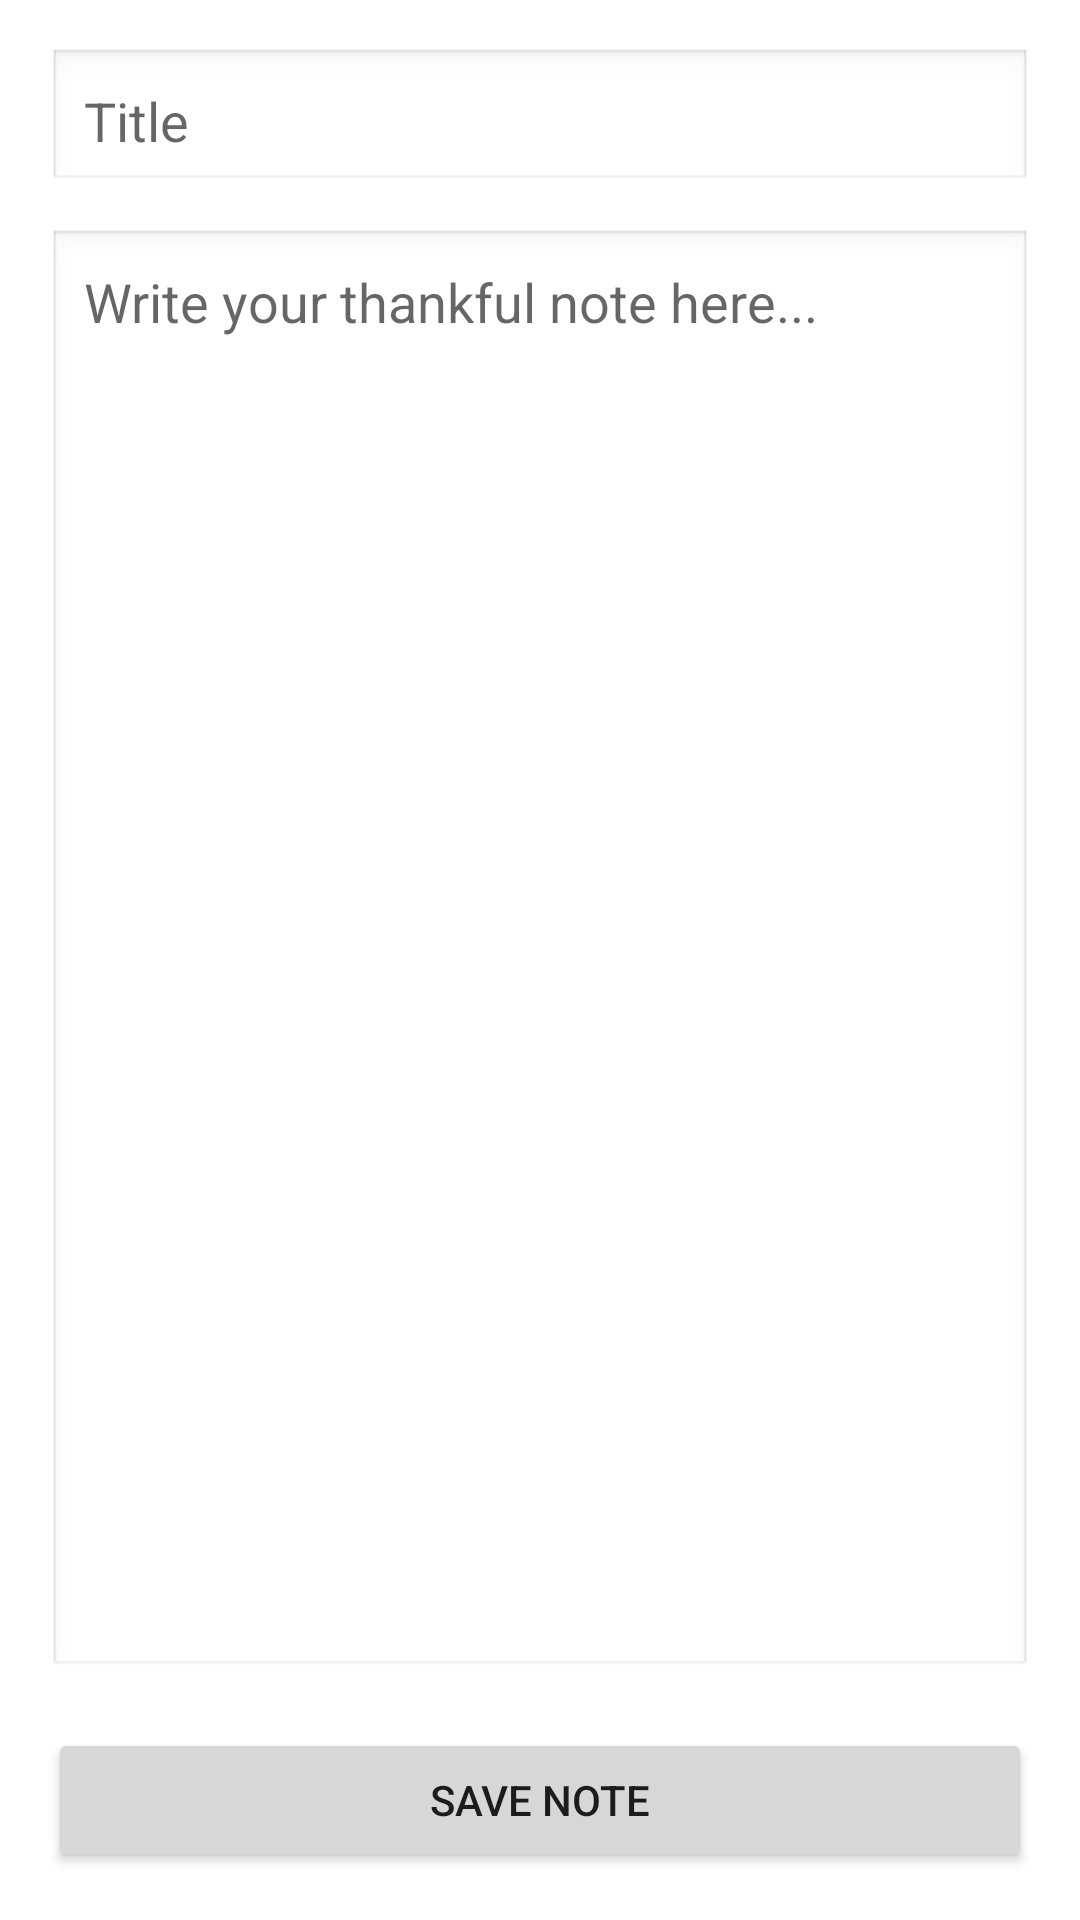

Android layout source for this screen:
<!-- AndroidManifest.xml: application theme Theme.Thankful -->
<!-- res/layout/new_note.xml -->
<?xml version="1.0" encoding="utf-8"?>
<LinearLayout xmlns:android="http://schemas.android.com/apk/res/android"
    xmlns:tools="http://schemas.android.com/tools"
    android:layout_width="match_parent"
    android:layout_height="match_parent"
    android:orientation="vertical"
    android:padding="16dp"
    tools:context=".AddNoteActivity">

    <EditText
        android:id="@+id/editTextTitle"
        android:layout_width="match_parent"
        android:layout_height="wrap_content"
        android:hint="Title"
        android:inputType="textCapSentences"
        android:padding="12dp"
        android:background="@android:drawable/edit_text"
        android:layout_marginBottom="12dp" />

    <EditText
        android:id="@+id/editTextNote"
        android:layout_width="match_parent"
        android:layout_height="0dp"
        android:layout_weight="1"
        android:gravity="top"
        android:hint="Write your thankful note here..."
        android:inputType="textMultiLine"
        android:padding="12dp"
        android:background="@android:drawable/edit_text"
        android:scrollbars="vertical" />

    <Button
        android:id="@+id/buttonSaveNote"
        android:layout_width="match_parent"
        android:layout_height="wrap_content"
        android:text="Save Note"
        android:layout_marginTop="16dp" />

</LinearLayout>
<!-- resources referenced by this layout -->
<resources>
  <style name="Theme.Thankful" parent="Theme.MaterialComponents.DayNight.DarkActionBar">
          
          <item name="colorPrimary">@color/purple_500</item>
          <item name="colorPrimaryVariant">@color/purple_700</item>
          <item name="colorOnPrimary">@color/white</item>
          
          <item name="colorSecondary">@color/teal_200</item>
          <item name="colorSecondaryVariant">@color/teal_700</item>
          <item name="colorOnSecondary">@color/black</item>
          
          <item name="android:statusBarColor">?attr/colorPrimaryVariant</item>
          
      </style>
  <!-- not gathered from this repository: default colours our renderer supplied (Android Studio template values) -->
  <color name="purple_500">#FF6200EE</color>
  <color name="purple_700">#FF3700B3</color>
  <color name="teal_200">#FF03DAC5</color>
  <color name="teal_700">#FF018786</color>
  <color name="black">#FF000000</color>
  <color name="white">#FFFFFFFF</color>
</resources>
